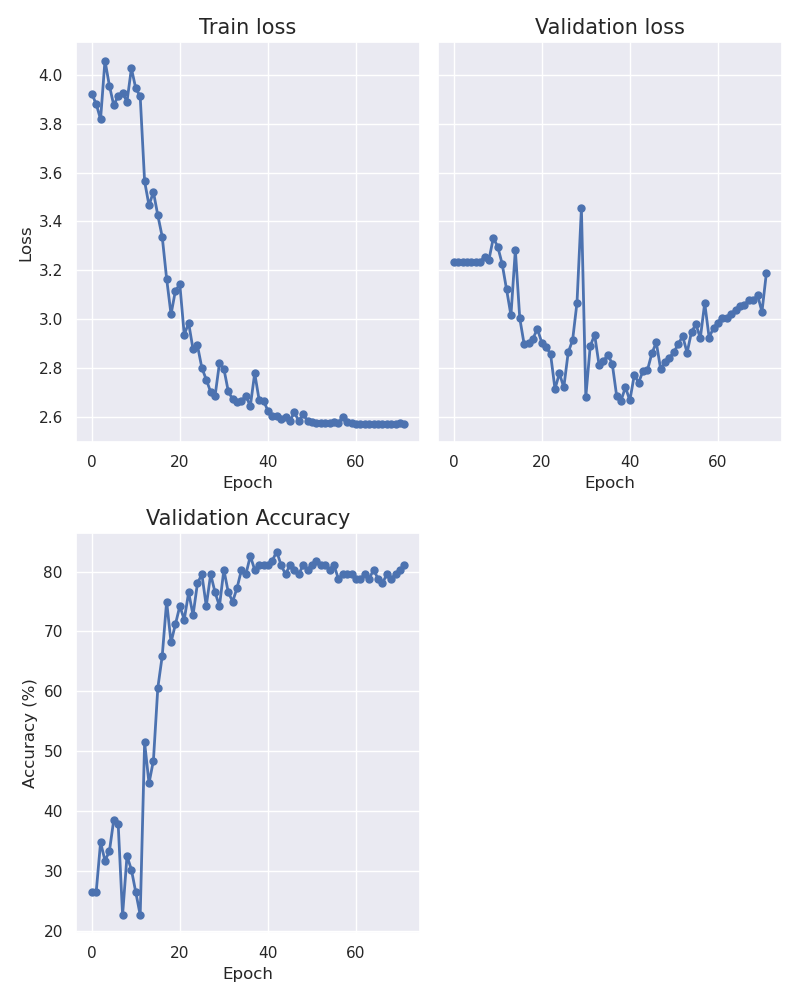

The table this chart was drawn from, first rows:
epoch, train_loss, val_loss, accuracy
0, 3.923, 3.235, 26.52
1, 3.881, 3.235, 26.52
2, 3.818, 3.235, 34.85
3, 4.059, 3.235, 31.82
4, 3.956, 3.235, 33.33
5, 3.875, 3.235, 38.64
6, 3.915, 3.234, 37.88
7, 3.925, 3.256, 22.73
8, 3.89, 3.243, 32.58
9, 4.027, 3.333, 30.3
10, 3.944, 3.297, 26.52
11, 3.912, 3.227, 22.73
12, 3.565, 3.122, 51.52
13, 3.466, 3.016, 44.7
14, 3.521, 3.284, 48.48
15, 3.425, 3.004, 60.61
16, 3.337, 2.897, 65.91
17, 3.166, 2.901, 75.0
18, 3.02, 2.921, 68.18
19, 3.117, 2.961, 71.21
20, 3.142, 2.904, 74.24
21, 2.937, 2.887, 71.97
22, 2.984, 2.857, 76.52
23, 2.877, 2.715, 72.73
24, 2.893, 2.778, 78.03
25, 2.801, 2.721, 79.55
26, 2.753, 2.864, 74.24
27, 2.702, 2.915, 79.55
28, 2.686, 3.068, 76.52
29, 2.821, 3.455, 74.24
30, 2.797, 2.682, 80.3
31, 2.705, 2.889, 76.52
32, 2.672, 2.937, 75.0
33, 2.663, 2.814, 77.27
34, 2.665, 2.828, 80.3
35, 2.687, 2.854, 79.55
36, 2.644, 2.818, 82.58
37, 2.779, 2.687, 80.3
38, 2.67, 2.667, 81.06
39, 2.667, 2.722, 81.06
40, 2.625, 2.668, 81.06
41, 2.603, 2.771, 81.82
42, 2.604, 2.741, 83.33
43, 2.593, 2.789, 81.06
44, 2.599, 2.792, 79.55
45, 2.585, 2.86, 81.06
46, 2.619, 2.905, 80.3
47, 2.584, 2.795, 79.55
48, 2.61, 2.826, 81.06
49, 2.585, 2.843, 80.3
50, 2.577, 2.865, 81.06
51, 2.575, 2.9, 81.82
52, 2.575, 2.93, 81.06
53, 2.575, 2.863, 81.06
54, 2.574, 2.948, 80.3
55, 2.58, 2.98, 81.06
56, 2.575, 2.922, 78.79
57, 2.601, 3.067, 79.55
58, 2.579, 2.925, 79.55
59, 2.574, 2.965, 79.55
... 12 more rows
